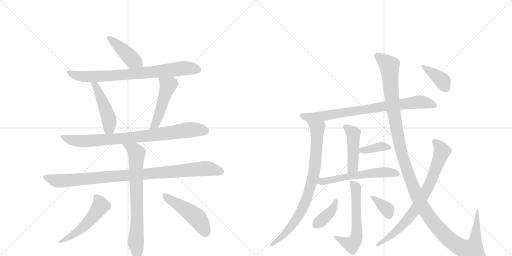
t = 0.00 s
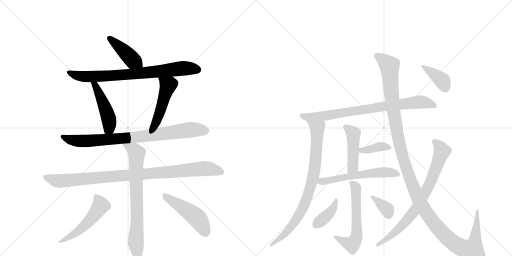
t = 3.04 s
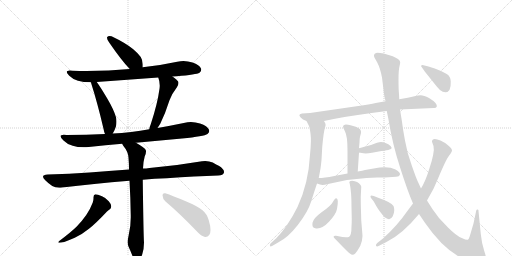
t = 6.08 s
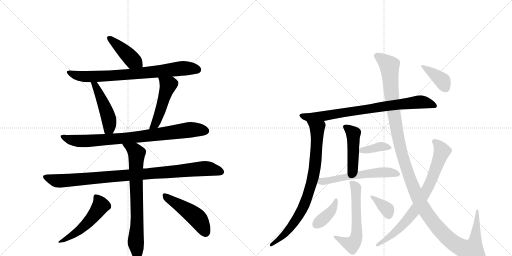
t = 9.12 s
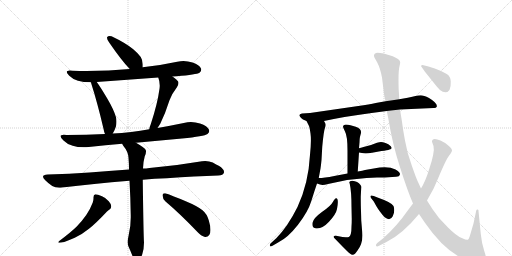
t = 12.16 s
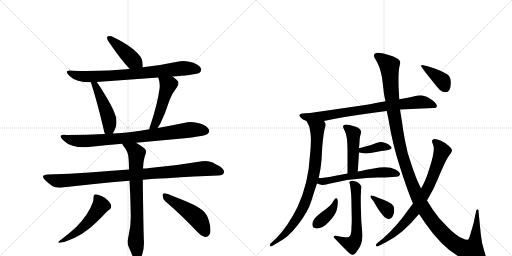
t = 15.21 s

The animated SVG that drew these frames (rendered in a browser with its animation timeline set to each time). Animation: 20 CSS @keyframes rules; one cycle of 15.21 s.

<svg version="1.1" viewBox="0 0 2048 1024" xmlns="http://www.w3.org/2000/svg">
  <g stroke="lightgray" stroke-dasharray="1,1" stroke-width="1" transform="scale(4, 4)">
    <line x1="0" y1="0" x2="256" y2="256"></line>
    <line x1="256" y1="0" x2="0" y2="256"></line>
    <line x1="128" y1="0" x2="128" y2="256"></line>
    <line x1="0" y1="128" x2="256" y2="128"></line>
    <line x1="256" y1="0" x2="512" y2="256"></line>
    <line x1="512" y1="0" x2="256" y2="256"></line>
    <line x1="384" y1="0" x2="384" y2="256"></line>
    <line x1="256" y1="128" x2="512" y2="128"></line>
  </g>
<g transform="scale(1, -1) translate(0, -850)">
   <style type="text/css">
    @keyframes keyframes0 {
      from {
       stroke: black;
       stroke-dashoffset: 426;
       stroke-width: 128;
       }
       58% {
       animation-timing-function: step-end;
       stroke: black;
       stroke-dashoffset: 0;
       stroke-width: 128;
       }
       to {
       stroke: black;
       stroke-width: 1024;
       }
       }
       #make-me-a-hanzi-animation-0 {
         animation: keyframes0 0.596680s both;
         animation-delay: 0.000000s;
         animation-timing-function: linear;
       }
    @keyframes keyframes1 {
      from {
       stroke: black;
       stroke-dashoffset: 778;
       stroke-width: 128;
       }
       72% {
       animation-timing-function: step-end;
       stroke: black;
       stroke-dashoffset: 0;
       stroke-width: 128;
       }
       to {
       stroke: black;
       stroke-width: 1024;
       }
       }
       #make-me-a-hanzi-animation-1 {
         animation: keyframes1 0.883138s both;
         animation-delay: 0.596680s;
         animation-timing-function: linear;
       }
    @keyframes keyframes2 {
      from {
       stroke: black;
       stroke-dashoffset: 474;
       stroke-width: 128;
       }
       61% {
       animation-timing-function: step-end;
       stroke: black;
       stroke-dashoffset: 0;
       stroke-width: 128;
       }
       to {
       stroke: black;
       stroke-width: 1024;
       }
       }
       #make-me-a-hanzi-animation-2 {
         animation: keyframes2 0.635742s both;
         animation-delay: 1.479818s;
         animation-timing-function: linear;
       }
    @keyframes keyframes3 {
      from {
       stroke: black;
       stroke-dashoffset: 489;
       stroke-width: 128;
       }
       61% {
       animation-timing-function: step-end;
       stroke: black;
       stroke-dashoffset: 0;
       stroke-width: 128;
       }
       to {
       stroke: black;
       stroke-width: 1024;
       }
       }
       #make-me-a-hanzi-animation-3 {
         animation: keyframes3 0.647949s both;
         animation-delay: 2.115560s;
         animation-timing-function: linear;
       }
    @keyframes keyframes4 {
      from {
       stroke: black;
       stroke-dashoffset: 835;
       stroke-width: 128;
       }
       73% {
       animation-timing-function: step-end;
       stroke: black;
       stroke-dashoffset: 0;
       stroke-width: 128;
       }
       to {
       stroke: black;
       stroke-width: 1024;
       }
       }
       #make-me-a-hanzi-animation-4 {
         animation: keyframes4 0.929525s both;
         animation-delay: 2.763509s;
         animation-timing-function: linear;
       }
    @keyframes keyframes5 {
      from {
       stroke: black;
       stroke-dashoffset: 968;
       stroke-width: 128;
       }
       76% {
       animation-timing-function: step-end;
       stroke: black;
       stroke-dashoffset: 0;
       stroke-width: 128;
       }
       to {
       stroke: black;
       stroke-width: 1024;
       }
       }
       #make-me-a-hanzi-animation-5 {
         animation: keyframes5 1.037760s both;
         animation-delay: 3.693034s;
         animation-timing-function: linear;
       }
    @keyframes keyframes6 {
      from {
       stroke: black;
       stroke-dashoffset: 742;
       stroke-width: 128;
       }
       71% {
       animation-timing-function: step-end;
       stroke: black;
       stroke-dashoffset: 0;
       stroke-width: 128;
       }
       to {
       stroke: black;
       stroke-width: 1024;
       }
       }
       #make-me-a-hanzi-animation-6 {
         animation: keyframes6 0.853841s both;
         animation-delay: 4.730794s;
         animation-timing-function: linear;
       }
    @keyframes keyframes7 {
      from {
       stroke: black;
       stroke-dashoffset: 521;
       stroke-width: 128;
       }
       63% {
       animation-timing-function: step-end;
       stroke: black;
       stroke-dashoffset: 0;
       stroke-width: 128;
       }
       to {
       stroke: black;
       stroke-width: 1024;
       }
       }
       #make-me-a-hanzi-animation-7 {
         animation: keyframes7 0.673991s both;
         animation-delay: 5.584635s;
         animation-timing-function: linear;
       }
    @keyframes keyframes8 {
      from {
       stroke: black;
       stroke-dashoffset: 480;
       stroke-width: 128;
       }
       61% {
       animation-timing-function: step-end;
       stroke: black;
       stroke-dashoffset: 0;
       stroke-width: 128;
       }
       to {
       stroke: black;
       stroke-width: 1024;
       }
       }
       #make-me-a-hanzi-animation-8 {
         animation: keyframes8 0.640625s both;
         animation-delay: 6.258626s;
         animation-timing-function: linear;
       }
    @keyframes keyframes9 {
      from {
       stroke: black;
       stroke-dashoffset: 792;
       stroke-width: 128;
       }
       72% {
       animation-timing-function: step-end;
       stroke: black;
       stroke-dashoffset: 0;
       stroke-width: 128;
       }
       to {
       stroke: black;
       stroke-width: 1024;
       }
       }
       #make-me-a-hanzi-animation-9 {
         animation: keyframes9 0.894531s both;
         animation-delay: 6.899251s;
         animation-timing-function: linear;
       }
    @keyframes keyframes10 {
      from {
       stroke: black;
       stroke-dashoffset: 825;
       stroke-width: 128;
       }
       73% {
       animation-timing-function: step-end;
       stroke: black;
       stroke-dashoffset: 0;
       stroke-width: 128;
       }
       to {
       stroke: black;
       stroke-width: 1024;
       }
       }
       #make-me-a-hanzi-animation-10 {
         animation: keyframes10 0.921387s both;
         animation-delay: 7.793783s;
         animation-timing-function: linear;
       }
    @keyframes keyframes11 {
      from {
       stroke: black;
       stroke-dashoffset: 454;
       stroke-width: 128;
       }
       60% {
       animation-timing-function: step-end;
       stroke: black;
       stroke-dashoffset: 0;
       stroke-width: 128;
       }
       to {
       stroke: black;
       stroke-width: 1024;
       }
       }
       #make-me-a-hanzi-animation-11 {
         animation: keyframes11 0.619466s both;
         animation-delay: 8.715169s;
         animation-timing-function: linear;
       }
    @keyframes keyframes12 {
      from {
       stroke: black;
       stroke-dashoffset: 369;
       stroke-width: 128;
       }
       55% {
       animation-timing-function: step-end;
       stroke: black;
       stroke-dashoffset: 0;
       stroke-width: 128;
       }
       to {
       stroke: black;
       stroke-width: 1024;
       }
       }
       #make-me-a-hanzi-animation-12 {
         animation: keyframes12 0.550293s both;
         animation-delay: 9.334635s;
         animation-timing-function: linear;
       }
    @keyframes keyframes13 {
      from {
       stroke: black;
       stroke-dashoffset: 574;
       stroke-width: 128;
       }
       65% {
       animation-timing-function: step-end;
       stroke: black;
       stroke-dashoffset: 0;
       stroke-width: 128;
       }
       to {
       stroke: black;
       stroke-width: 1024;
       }
       }
       #make-me-a-hanzi-animation-13 {
         animation: keyframes13 0.717122s both;
         animation-delay: 9.884928s;
         animation-timing-function: linear;
       }
    @keyframes keyframes14 {
      from {
       stroke: black;
       stroke-dashoffset: 579;
       stroke-width: 128;
       }
       65% {
       animation-timing-function: step-end;
       stroke: black;
       stroke-dashoffset: 0;
       stroke-width: 128;
       }
       to {
       stroke: black;
       stroke-width: 1024;
       }
       }
       #make-me-a-hanzi-animation-14 {
         animation: keyframes14 0.721191s both;
         animation-delay: 10.602051s;
         animation-timing-function: linear;
       }
    @keyframes keyframes15 {
      from {
       stroke: black;
       stroke-dashoffset: 388;
       stroke-width: 128;
       }
       56% {
       animation-timing-function: step-end;
       stroke: black;
       stroke-dashoffset: 0;
       stroke-width: 128;
       }
       to {
       stroke: black;
       stroke-width: 1024;
       }
       }
       #make-me-a-hanzi-animation-15 {
         animation: keyframes15 0.565755s both;
         animation-delay: 11.323242s;
         animation-timing-function: linear;
       }
    @keyframes keyframes16 {
      from {
       stroke: black;
       stroke-dashoffset: 358;
       stroke-width: 128;
       }
       54% {
       animation-timing-function: step-end;
       stroke: black;
       stroke-dashoffset: 0;
       stroke-width: 128;
       }
       to {
       stroke: black;
       stroke-width: 1024;
       }
       }
       #make-me-a-hanzi-animation-16 {
         animation: keyframes16 0.541341s both;
         animation-delay: 11.888997s;
         animation-timing-function: linear;
       }
    @keyframes keyframes17 {
      from {
       stroke: black;
       stroke-dashoffset: 1335;
       stroke-width: 128;
       }
       81% {
       animation-timing-function: step-end;
       stroke: black;
       stroke-dashoffset: 0;
       stroke-width: 128;
       }
       to {
       stroke: black;
       stroke-width: 1024;
       }
       }
       #make-me-a-hanzi-animation-17 {
         animation: keyframes17 1.336426s both;
         animation-delay: 12.430339s;
         animation-timing-function: linear;
       }
    @keyframes keyframes18 {
      from {
       stroke: black;
       stroke-dashoffset: 771;
       stroke-width: 128;
       }
       72% {
       animation-timing-function: step-end;
       stroke: black;
       stroke-dashoffset: 0;
       stroke-width: 128;
       }
       to {
       stroke: black;
       stroke-width: 1024;
       }
       }
       #make-me-a-hanzi-animation-18 {
         animation: keyframes18 0.877441s both;
         animation-delay: 13.766764s;
         animation-timing-function: linear;
       }
    @keyframes keyframes19 {
      from {
       stroke: black;
       stroke-dashoffset: 381;
       stroke-width: 128;
       }
       55% {
       animation-timing-function: step-end;
       stroke: black;
       stroke-dashoffset: 0;
       stroke-width: 128;
       }
       to {
       stroke: black;
       stroke-width: 1024;
       }
       }
       #make-me-a-hanzi-animation-19 {
         animation: keyframes19 0.560059s both;
         animation-delay: 14.644206s;
         animation-timing-function: linear;
       }
</style>
<path d="M 571 581 L 571 593 Q 569 613 563 622 Q 552 637 533 653 Q 503 678 446 705 Q 441 706 438 706 Q 432 706 429 702 Q 428 701 428 699 Q 428 693 436 681 Q 486 608 519 574 C 540 552 571 551 571 581 Z" fill="lightgray"></path> 
<path d="M 690 544 Q 698 545 707 545 Q 786 552 798 559 Q 805 565 805 572 Q 805 574 804 576 Q 798 590 770 600 Q 752 606 734 606 Q 722 606 709 603 Q 640 588 571 581 L 519 574 Q 437 566 346 566 Q 318 566 290 567 Q 284 568 279 568 Q 267 568 267 562 Q 267 557 277 547 Q 291 533 312 527 Q 333 521 363 521 L 387 522 L 633 540 L 690 544 Z" fill="lightgray"></path> 
<path d="M 363 521 Q 365 519 365 516 Q 390 438 414 335 Q 416 323 420 314 C 431 286 435 290 451 316 Q 458 326 464 345 Q 466 355 466 364 Q 466 373 464 381 Q 456 410 429 456 Q 403 500 387 522 C 370 546 352 549 363 521 Z" fill="lightgray"></path> 
<path d="M 630 338 L 641 355 Q 662 398 678 449 Q 686 473 707 500 Q 714 510 714 518 Q 714 522 712 525 Q 703 535 690 544 C 666 562 623 568 633 540 Q 639 525 639 508 Q 639 502 638 495 Q 630 435 603 353 Q 598 342 597 333 C 591 304 614 313 630 338 Z" fill="lightgray"></path> 
<path d="M 544 279 L 728 296 Q 817 305 830 314 Q 837 320 837 326 Q 837 328 836 331 Q 830 346 800 356 Q 782 362 764 362 Q 750 362 735 358 Q 682 347 630 338 L 597 333 Q 561 326 525 322 Q 487 317 451 316 L 420 314 Q 345 310 266 310 Q 260 311 255 311 Q 242 311 242 305 Q 242 299 254 288 Q 267 274 291 267 Q 309 261 335 261 Q 344 261 355 262 Q 422 269 489 275 L 544 279 Z" fill="lightgray"></path> 
<path d="M 571 131 Q 618 136 667 137 Q 782 145 873 148 Q 893 148 896 160 L 896 163 Q 896 174 875 187 Q 866 191 851 200 Q 837 206 821 206 Q 815 206 808 205 Q 703 187 598 178 Q 584 176 572 176 L 516 172 Q 433 166 358 160 Q 278 155 191 152 Q 172 151 172 143 Q 172 138 181 129 Q 194 116 209 106 Q 220 99 237 99 Q 243 99 249 100 Q 371 115 518 127 L 571 131 Z" fill="lightgray"></path> 
<path d="M 518 127 Q 522 60 523 -12 L 523 -20 Q 523 -57 515 -89 Q 511 -106 511 -118 Q 511 -129 514 -136 Q 523 -156 530 -174 Q 537 -190 543 -193 Q 546 -195 549 -195 Q 552 -195 556 -191 Q 563 -185 569 -167 Q 576 -145 576 -120 Q 574 -94 571 131 L 572 176 Q 573 204 579 225 Q 584 235 584 244 Q 584 247 583 250 Q 580 258 544 279 C 518 295 473 301 489 275 Q 490 271 493 267 Q 513 243 514 219 Q 516 196 516 172 L 518 127 Z" fill="lightgray"></path> 
<path d="M 371 40 Q 360 11 345 -10 Q 326 -37 307 -56 Q 286 -77 237 -114 Q 233 -117 233 -119 Q 233 -121 238 -121 Q 244 -121 257 -118 Q 278 -110 299 -101 Q 326 -89 356 -65 Q 385 -42 428 4 Q 435 11 438 12 Q 445 16 445 25 Q 444 35 435 45 Q 423 59 408 65 Q 390 73 381 73 Q 374 71 374 61 L 374 57 Q 374 50 371 40 Z" fill="lightgray"></path> 
<path d="M 787 -75 Q 805 -95 820 -98 L 822 -98 Q 831 -98 837 -90 Q 842 -83 842 -70 Q 842 -54 835 -31 Q 828 -6 810 9 Q 789 26 743 45 Q 689 68 661 77 L 658 77 Q 650 77 650 69 Q 651 54 661 45 Q 720 -5 787 -75 Z" fill="lightgray"></path> 
<path d="M 1296 366 L 1335 374 Q 1421 391 1547 406 L 1600 412 L 1734 418 Q 1744 417 1747 423 Q 1751 437 1716 458 Q 1695 469 1683 469 Q 1671 469 1662 466 Q 1652 463 1631 459 L 1597 453 L 1542 445 L 1514 440 Q 1495 436 1454 429 L 1240 398 L 1208 396 Q 1185 392 1212 372 L 1226 366 L 1296 366 Z" fill="lightgray"></path> 
<path d="M 1275 138 L 1282 176 Q 1284 189 1286 210 L 1289 263 Q 1295 327 1300 339 Q 1305 350 1301 357 L 1296 366 C 1285 394 1213 393 1226 366 L 1234 350 Q 1238 345 1242 316 Q 1246 287 1240 231 Q 1234 116 1190 22 Q 1150 -58 1105 -103 L 1082 -124 Q 1078 -130 1080 -134 Q 1081 -138 1090 -133 L 1114 -119 Q 1151 -101 1192 -49 Q 1232 3 1245 45 Q 1258 87 1268 116 L 1275 138 Z" fill="lightgray"></path> 
<path d="M 1431 164 L 1436 240 L 1436 257 L 1438 280 Q 1438 294 1440 303 L 1444 318 Q 1447 335 1423 343 L 1402 349 Q 1392 352 1383 352 Q 1376 350 1373 347 Q 1371 345 1374 337 L 1380 324 Q 1390 306 1390 248 L 1390 156 C 1390 126 1429 134 1431 164 Z" fill="lightgray"></path> 
<path d="M 1436 240 L 1454 237 Q 1466 235 1488 239 L 1526 246 Q 1550 249 1558 252 Q 1572 255 1563 265 Q 1554 274 1542 278 Q 1530 282 1524 282 Q 1518 282 1508 279 L 1484 270 L 1454 262 Q 1450 260 1436 257 C 1407 251 1406 245 1436 240 Z" fill="lightgray"></path> 
<path d="M 1600 153 Q 1600 162 1582 172 Q 1552 188 1495 176 L 1460 170 Q 1452 167 1431 164 L 1390 156 L 1337 146 Q 1296 138 1275 138 C 1245 137 1240 125 1268 116 L 1280 112 Q 1290 108 1312 114 L 1388 130 L 1466 138 L 1508 140 L 1539 140 L 1584 143 Q 1598 143 1600 153 Z" fill="lightgray"></path> 
<path d="M 1443 64 L 1445 102 Q 1445 106 1442 110 Q 1431 125 1409 127 Q 1393 127 1399 115 Q 1406 83 1406 22 L 1407 -27 Q 1407 -44 1406 -56 Q 1406 -94 1395 -98 Q 1390 -100 1383 -99 L 1370 -98 L 1344 -93 Q 1336 -92 1335 -95 Q 1333 -98 1338 -103 L 1370 -136 Q 1378 -143 1386 -152 Q 1401 -168 1410 -169 Q 1419 -170 1430 -152 Q 1456 -118 1448 -68 L 1445 -32 L 1444 6 Q 1443 24 1443 64 Z" fill="lightgray"></path> 
<path d="M 1345 57 Q 1340 58 1332 43 Q 1324 27 1289 3 Q 1254 -22 1250 -41 Q 1247 -61 1261 -63 Q 1287 -68 1316 -37 Q 1344 -7 1348 14 Q 1356 56 1345 57 Z" fill="lightgray"></path> 
<path d="M 1510 60 L 1495 66 Q 1485 70 1483 67 Q 1480 64 1484 58 L 1495 44 L 1505 26 Q 1510 17 1525 -3 Q 1539 -23 1552 -26 Q 1564 -29 1571 -15 Q 1577 -2 1577 9 Q 1577 19 1574 26 Q 1567 40 1510 60 Z" fill="lightgray"></path> 
<path d="M 1547 406 L 1553 377 Q 1570 272 1601 178 Q 1631 84 1652 36 L 1676 -6 L 1699 -40 Q 1789 -171 1884 -196 Q 1903 -204 1918 -202 Q 1935 -202 1942 -194 Q 1948 -186 1937 -154 Q 1927 -125 1923 -85 L 1914 6 Q 1915 10 1911 12 Q 1907 14 1905 8 L 1894 -44 L 1879 -95 Q 1875 -108 1871 -109 Q 1867 -111 1847 -102 Q 1826 -94 1792 -60 L 1756 -22 Q 1729 12 1708 48 L 1684 96 L 1672 122 Q 1665 136 1647 188 Q 1628 239 1620 288 Q 1611 337 1608 363 L 1600 412 L 1597 453 L 1596 474 Q 1594 494 1594 532 Q 1594 570 1598 585 Q 1602 600 1600 604 Q 1598 613 1571 625 Q 1518 642 1504 638 Q 1490 633 1500 616 L 1509 600 Q 1521 577 1528 540 L 1534 491 Q 1535 474 1542 445 L 1547 406 Z" fill="lightgray"></path> 
<path d="M 1652 36 L 1631 8 Q 1589 -53 1532 -104 L 1509 -122 Q 1502 -128 1504 -133 Q 1507 -138 1516 -133 L 1544 -119 Q 1610 -87 1676 -6 L 1708 48 L 1734 95 L 1753 138 Q 1784 212 1796 227 Q 1808 242 1808 249 Q 1808 255 1793 268 Q 1778 281 1762 288 Q 1728 303 1728 283 L 1734 266 Q 1740 243 1717 174 Q 1702 125 1684 96 L 1652 36 Z" fill="lightgray"></path> 
<path d="M 1714 584 L 1694 589 Q 1686 591 1685 588 Q 1683 584 1688 580 L 1699 564 L 1747 504 Q 1760 487 1771 483 Q 1805 472 1803 524 Q 1802 546 1787 554 L 1764 566 L 1739 576 Q 1726 581 1714 584 Z" fill="lightgray"></path> 
      <clipPath id="make-me-a-hanzi-clip-0">
      <path d="M 571 581 L 571 593 Q 569 613 563 622 Q 552 637 533 653 Q 503 678 446 705 Q 441 706 438 706 Q 432 706 429 702 Q 428 701 428 699 Q 428 693 436 681 Q 486 608 519 574 C 540 552 571 551 571 581 Z" fill="lightgray"></path>
      </clipPath>
      <path clip-path="url(#make-me-a-hanzi-clip-0)" d="M 436 698 L 531 609 L 564 587 " fill="none" id="make-me-a-hanzi-animation-0" stroke-dasharray="298 596" stroke-linecap="round"></path>

      <clipPath id="make-me-a-hanzi-clip-1">
      <path d="M 690 544 Q 698 545 707 545 Q 786 552 798 559 Q 805 565 805 572 Q 805 574 804 576 Q 798 590 770 600 Q 752 606 734 606 Q 722 606 709 603 Q 640 588 571 581 L 519 574 Q 437 566 346 566 Q 318 566 290 567 Q 284 568 279 568 Q 267 568 267 562 Q 267 557 277 547 Q 291 533 312 527 Q 333 521 363 521 L 387 522 L 633 540 L 690 544 Z" fill="lightgray"></path>
      </clipPath>
      <path clip-path="url(#make-me-a-hanzi-clip-1)" d="M 275 561 L 301 549 L 344 543 L 547 555 L 730 577 L 792 571 " fill="none" id="make-me-a-hanzi-animation-1" stroke-dasharray="650 1300" stroke-linecap="round"></path>

      <clipPath id="make-me-a-hanzi-clip-2">
      <path d="M 363 521 Q 365 519 365 516 Q 390 438 414 335 Q 416 323 420 314 C 431 286 435 290 451 316 Q 458 326 464 345 Q 466 355 466 364 Q 466 373 464 381 Q 456 410 429 456 Q 403 500 387 522 C 370 546 352 549 363 521 Z" fill="lightgray"></path>
      </clipPath>
      <path clip-path="url(#make-me-a-hanzi-clip-2)" d="M 369 521 L 381 509 L 407 454 L 436 372 L 437 338 L 427 322 " fill="none" id="make-me-a-hanzi-animation-2" stroke-dasharray="346 692" stroke-linecap="round"></path>

      <clipPath id="make-me-a-hanzi-clip-3">
      <path d="M 630 338 L 641 355 Q 662 398 678 449 Q 686 473 707 500 Q 714 510 714 518 Q 714 522 712 525 Q 703 535 690 544 C 666 562 623 568 633 540 Q 639 525 639 508 Q 639 502 638 495 Q 630 435 603 353 Q 598 342 597 333 C 591 304 614 313 630 338 Z" fill="lightgray"></path>
      </clipPath>
      <path clip-path="url(#make-me-a-hanzi-clip-3)" d="M 640 537 L 673 510 L 633 381 L 620 353 L 602 337 " fill="none" id="make-me-a-hanzi-animation-3" stroke-dasharray="361 722" stroke-linecap="round"></path>

      <clipPath id="make-me-a-hanzi-clip-4">
      <path d="M 544 279 L 728 296 Q 817 305 830 314 Q 837 320 837 326 Q 837 328 836 331 Q 830 346 800 356 Q 782 362 764 362 Q 750 362 735 358 Q 682 347 630 338 L 597 333 Q 561 326 525 322 Q 487 317 451 316 L 420 314 Q 345 310 266 310 Q 260 311 255 311 Q 242 311 242 305 Q 242 299 254 288 Q 267 274 291 267 Q 309 261 335 261 Q 344 261 355 262 Q 422 269 489 275 L 544 279 Z" fill="lightgray"></path>
      </clipPath>
      <path clip-path="url(#make-me-a-hanzi-clip-4)" d="M 250 304 L 268 294 L 303 287 L 360 286 L 550 302 L 768 332 L 823 326 " fill="none" id="make-me-a-hanzi-animation-4" stroke-dasharray="707 1414" stroke-linecap="round"></path>

      <clipPath id="make-me-a-hanzi-clip-5">
      <path d="M 571 131 Q 618 136 667 137 Q 782 145 873 148 Q 893 148 896 160 L 896 163 Q 896 174 875 187 Q 866 191 851 200 Q 837 206 821 206 Q 815 206 808 205 Q 703 187 598 178 Q 584 176 572 176 L 516 172 Q 433 166 358 160 Q 278 155 191 152 Q 172 151 172 143 Q 172 138 181 129 Q 194 116 209 106 Q 220 99 237 99 Q 243 99 249 100 Q 371 115 518 127 L 571 131 Z" fill="lightgray"></path>
      </clipPath>
      <path clip-path="url(#make-me-a-hanzi-clip-5)" d="M 179 142 L 241 126 L 817 176 L 885 162 " fill="none" id="make-me-a-hanzi-animation-5" stroke-dasharray="840 1680" stroke-linecap="round"></path>

      <clipPath id="make-me-a-hanzi-clip-6">
      <path d="M 518 127 Q 522 60 523 -12 L 523 -20 Q 523 -57 515 -89 Q 511 -106 511 -118 Q 511 -129 514 -136 Q 523 -156 530 -174 Q 537 -190 543 -193 Q 546 -195 549 -195 Q 552 -195 556 -191 Q 563 -185 569 -167 Q 576 -145 576 -120 Q 574 -94 571 131 L 572 176 Q 573 204 579 225 Q 584 235 584 244 Q 584 247 583 250 Q 580 258 544 279 C 518 295 473 301 489 275 Q 490 271 493 267 Q 513 243 514 219 Q 516 196 516 172 L 518 127 Z" fill="lightgray"></path>
      </clipPath>
      <path clip-path="url(#make-me-a-hanzi-clip-6)" d="M 496 274 L 546 237 L 549 -36 L 543 -115 L 549 -186 " fill="none" id="make-me-a-hanzi-animation-6" stroke-dasharray="614 1228" stroke-linecap="round"></path>

      <clipPath id="make-me-a-hanzi-clip-7">
      <path d="M 371 40 Q 360 11 345 -10 Q 326 -37 307 -56 Q 286 -77 237 -114 Q 233 -117 233 -119 Q 233 -121 238 -121 Q 244 -121 257 -118 Q 278 -110 299 -101 Q 326 -89 356 -65 Q 385 -42 428 4 Q 435 11 438 12 Q 445 16 445 25 Q 444 35 435 45 Q 423 59 408 65 Q 390 73 381 73 Q 374 71 374 61 L 374 57 Q 374 50 371 40 Z" fill="lightgray"></path>
      </clipPath>
      <path clip-path="url(#make-me-a-hanzi-clip-7)" d="M 385 63 L 403 28 L 380 -7 L 315 -72 L 274 -101 L 236 -118 " fill="none" id="make-me-a-hanzi-animation-7" stroke-dasharray="393 786" stroke-linecap="round"></path>

      <clipPath id="make-me-a-hanzi-clip-8">
      <path d="M 787 -75 Q 805 -95 820 -98 L 822 -98 Q 831 -98 837 -90 Q 842 -83 842 -70 Q 842 -54 835 -31 Q 828 -6 810 9 Q 789 26 743 45 Q 689 68 661 77 L 658 77 Q 650 77 650 69 Q 651 54 661 45 Q 720 -5 787 -75 Z" fill="lightgray"></path>
      </clipPath>
      <path clip-path="url(#make-me-a-hanzi-clip-8)" d="M 660 68 L 789 -22 L 822 -80 " fill="none" id="make-me-a-hanzi-animation-8" stroke-dasharray="352 704" stroke-linecap="round"></path>

      <clipPath id="make-me-a-hanzi-clip-9">
      <path d="M 1296 366 L 1335 374 Q 1421 391 1547 406 L 1600 412 L 1734 418 Q 1744 417 1747 423 Q 1751 437 1716 458 Q 1695 469 1683 469 Q 1671 469 1662 466 Q 1652 463 1631 459 L 1597 453 L 1542 445 L 1514 440 Q 1495 436 1454 429 L 1240 398 L 1208 396 Q 1185 392 1212 372 L 1226 366 L 1296 366 Z" fill="lightgray"></path>
      </clipPath>
      <path clip-path="url(#make-me-a-hanzi-clip-9)" d="M 1209 384 L 1289 385 L 1673 442 L 1716 438 L 1738 427 " fill="none" id="make-me-a-hanzi-animation-9" stroke-dasharray="664 1328" stroke-linecap="round"></path>

      <clipPath id="make-me-a-hanzi-clip-10">
      <path d="M 1275 138 L 1282 176 Q 1284 189 1286 210 L 1289 263 Q 1295 327 1300 339 Q 1305 350 1301 357 L 1296 366 C 1285 394 1213 393 1226 366 L 1234 350 Q 1238 345 1242 316 Q 1246 287 1240 231 Q 1234 116 1190 22 Q 1150 -58 1105 -103 L 1082 -124 Q 1078 -130 1080 -134 Q 1081 -138 1090 -133 L 1114 -119 Q 1151 -101 1192 -49 Q 1232 3 1245 45 Q 1258 87 1268 116 L 1275 138 Z" fill="lightgray"></path>
      </clipPath>
      <path clip-path="url(#make-me-a-hanzi-clip-10)" d="M 1233 365 L 1269 336 L 1260 184 L 1238 90 L 1208 10 L 1174 -46 L 1134 -92 L 1085 -130 " fill="none" id="make-me-a-hanzi-animation-10" stroke-dasharray="697 1394" stroke-linecap="round"></path>

      <clipPath id="make-me-a-hanzi-clip-11">
      <path d="M 1431 164 L 1436 240 L 1436 257 L 1438 280 Q 1438 294 1440 303 L 1444 318 Q 1447 335 1423 343 L 1402 349 Q 1392 352 1383 352 Q 1376 350 1373 347 Q 1371 345 1374 337 L 1380 324 Q 1390 306 1390 248 L 1390 156 C 1390 126 1429 134 1431 164 Z" fill="lightgray"></path>
      </clipPath>
      <path clip-path="url(#make-me-a-hanzi-clip-11)" d="M 1381 343 L 1413 315 L 1412 188 L 1396 164 " fill="none" id="make-me-a-hanzi-animation-11" stroke-dasharray="326 652" stroke-linecap="round"></path>

      <clipPath id="make-me-a-hanzi-clip-12">
      <path d="M 1436 240 L 1454 237 Q 1466 235 1488 239 L 1526 246 Q 1550 249 1558 252 Q 1572 255 1563 265 Q 1554 274 1542 278 Q 1530 282 1524 282 Q 1518 282 1508 279 L 1484 270 L 1454 262 Q 1450 260 1436 257 C 1407 251 1406 245 1436 240 Z" fill="lightgray"></path>
      </clipPath>
      <path clip-path="url(#make-me-a-hanzi-clip-12)" d="M 1441 244 L 1522 264 L 1552 262 " fill="none" id="make-me-a-hanzi-animation-12" stroke-dasharray="241 482" stroke-linecap="round"></path>

      <clipPath id="make-me-a-hanzi-clip-13">
      <path d="M 1600 153 Q 1600 162 1582 172 Q 1552 188 1495 176 L 1460 170 Q 1452 167 1431 164 L 1390 156 L 1337 146 Q 1296 138 1275 138 C 1245 137 1240 125 1268 116 L 1280 112 Q 1290 108 1312 114 L 1388 130 L 1466 138 L 1508 140 L 1539 140 L 1584 143 Q 1598 143 1600 153 Z" fill="lightgray"></path>
      </clipPath>
      <path clip-path="url(#make-me-a-hanzi-clip-13)" d="M 1276 120 L 1372 141 L 1507 160 L 1550 161 L 1590 154 " fill="none" id="make-me-a-hanzi-animation-13" stroke-dasharray="446 892" stroke-linecap="round"></path>

      <clipPath id="make-me-a-hanzi-clip-14">
      <path d="M 1443 64 L 1445 102 Q 1445 106 1442 110 Q 1431 125 1409 127 Q 1393 127 1399 115 Q 1406 83 1406 22 L 1407 -27 Q 1407 -44 1406 -56 Q 1406 -94 1395 -98 Q 1390 -100 1383 -99 L 1370 -98 L 1344 -93 Q 1336 -92 1335 -95 Q 1333 -98 1338 -103 L 1370 -136 Q 1378 -143 1386 -152 Q 1401 -168 1410 -169 Q 1419 -170 1430 -152 Q 1456 -118 1448 -68 L 1445 -32 L 1444 6 Q 1443 24 1443 64 Z" fill="lightgray"></path>
      </clipPath>
      <path clip-path="url(#make-me-a-hanzi-clip-14)" d="M 1413 113 L 1424 97 L 1424 -103 L 1408 -128 L 1340 -98 " fill="none" id="make-me-a-hanzi-animation-14" stroke-dasharray="451 902" stroke-linecap="round"></path>

      <clipPath id="make-me-a-hanzi-clip-15">
      <path d="M 1345 57 Q 1340 58 1332 43 Q 1324 27 1289 3 Q 1254 -22 1250 -41 Q 1247 -61 1261 -63 Q 1287 -68 1316 -37 Q 1344 -7 1348 14 Q 1356 56 1345 57 Z" fill="lightgray"></path>
      </clipPath>
      <path clip-path="url(#make-me-a-hanzi-clip-15)" d="M 1344 51 L 1340 27 L 1317 -4 L 1264 -48 " fill="none" id="make-me-a-hanzi-animation-15" stroke-dasharray="260 520" stroke-linecap="round"></path>

      <clipPath id="make-me-a-hanzi-clip-16">
      <path d="M 1510 60 L 1495 66 Q 1485 70 1483 67 Q 1480 64 1484 58 L 1495 44 L 1505 26 Q 1510 17 1525 -3 Q 1539 -23 1552 -26 Q 1564 -29 1571 -15 Q 1577 -2 1577 9 Q 1577 19 1574 26 Q 1567 40 1510 60 Z" fill="lightgray"></path>
      </clipPath>
      <path clip-path="url(#make-me-a-hanzi-clip-16)" d="M 1489 63 L 1549 11 L 1556 -10 " fill="none" id="make-me-a-hanzi-animation-16" stroke-dasharray="230 460" stroke-linecap="round"></path>

      <clipPath id="make-me-a-hanzi-clip-17">
      <path d="M 1547 406 L 1553 377 Q 1570 272 1601 178 Q 1631 84 1652 36 L 1676 -6 L 1699 -40 Q 1789 -171 1884 -196 Q 1903 -204 1918 -202 Q 1935 -202 1942 -194 Q 1948 -186 1937 -154 Q 1927 -125 1923 -85 L 1914 6 Q 1915 10 1911 12 Q 1907 14 1905 8 L 1894 -44 L 1879 -95 Q 1875 -108 1871 -109 Q 1867 -111 1847 -102 Q 1826 -94 1792 -60 L 1756 -22 Q 1729 12 1708 48 L 1684 96 L 1672 122 Q 1665 136 1647 188 Q 1628 239 1620 288 Q 1611 337 1608 363 L 1600 412 L 1597 453 L 1596 474 Q 1594 494 1594 532 Q 1594 570 1598 585 Q 1602 600 1600 604 Q 1598 613 1571 625 Q 1518 642 1504 638 Q 1490 633 1500 616 L 1509 600 Q 1521 577 1528 540 L 1534 491 Q 1535 474 1542 445 L 1547 406 Z" fill="lightgray"></path>
      </clipPath>
      <path clip-path="url(#make-me-a-hanzi-clip-17)" d="M 1508 626 L 1558 587 L 1571 429 L 1601 262 L 1637 141 L 1697 13 L 1739 -47 L 1795 -106 L 1849 -142 L 1881 -151 L 1891 -146 L 1901 -109 L 1910 8 " fill="none" id="make-me-a-hanzi-animation-17" stroke-dasharray="1207 2414" stroke-linecap="round"></path>

      <clipPath id="make-me-a-hanzi-clip-18">
      <path d="M 1652 36 L 1631 8 Q 1589 -53 1532 -104 L 1509 -122 Q 1502 -128 1504 -133 Q 1507 -138 1516 -133 L 1544 -119 Q 1610 -87 1676 -6 L 1708 48 L 1734 95 L 1753 138 Q 1784 212 1796 227 Q 1808 242 1808 249 Q 1808 255 1793 268 Q 1778 281 1762 288 Q 1728 303 1728 283 L 1734 266 Q 1740 243 1717 174 Q 1702 125 1684 96 L 1652 36 Z" fill="lightgray"></path>
      </clipPath>
      <path clip-path="url(#make-me-a-hanzi-clip-18)" d="M 1739 284 L 1768 247 L 1724 125 L 1686 52 L 1643 -14 L 1610 -51 L 1567 -91 L 1510 -129 " fill="none" id="make-me-a-hanzi-animation-18" stroke-dasharray="643 1286" stroke-linecap="round"></path>

      <clipPath id="make-me-a-hanzi-clip-19">
      <path d="M 1714 584 L 1694 589 Q 1686 591 1685 588 Q 1683 584 1688 580 L 1699 564 L 1747 504 Q 1760 487 1771 483 Q 1805 472 1803 524 Q 1802 546 1787 554 L 1764 566 L 1739 576 Q 1726 581 1714 584 Z" fill="lightgray"></path>
      </clipPath>
      <path clip-path="url(#make-me-a-hanzi-clip-19)" d="M 1690 585 L 1767 529 L 1780 502 " fill="none" id="make-me-a-hanzi-animation-19" stroke-dasharray="253 506" stroke-linecap="round"></path>

</g>
</svg>
